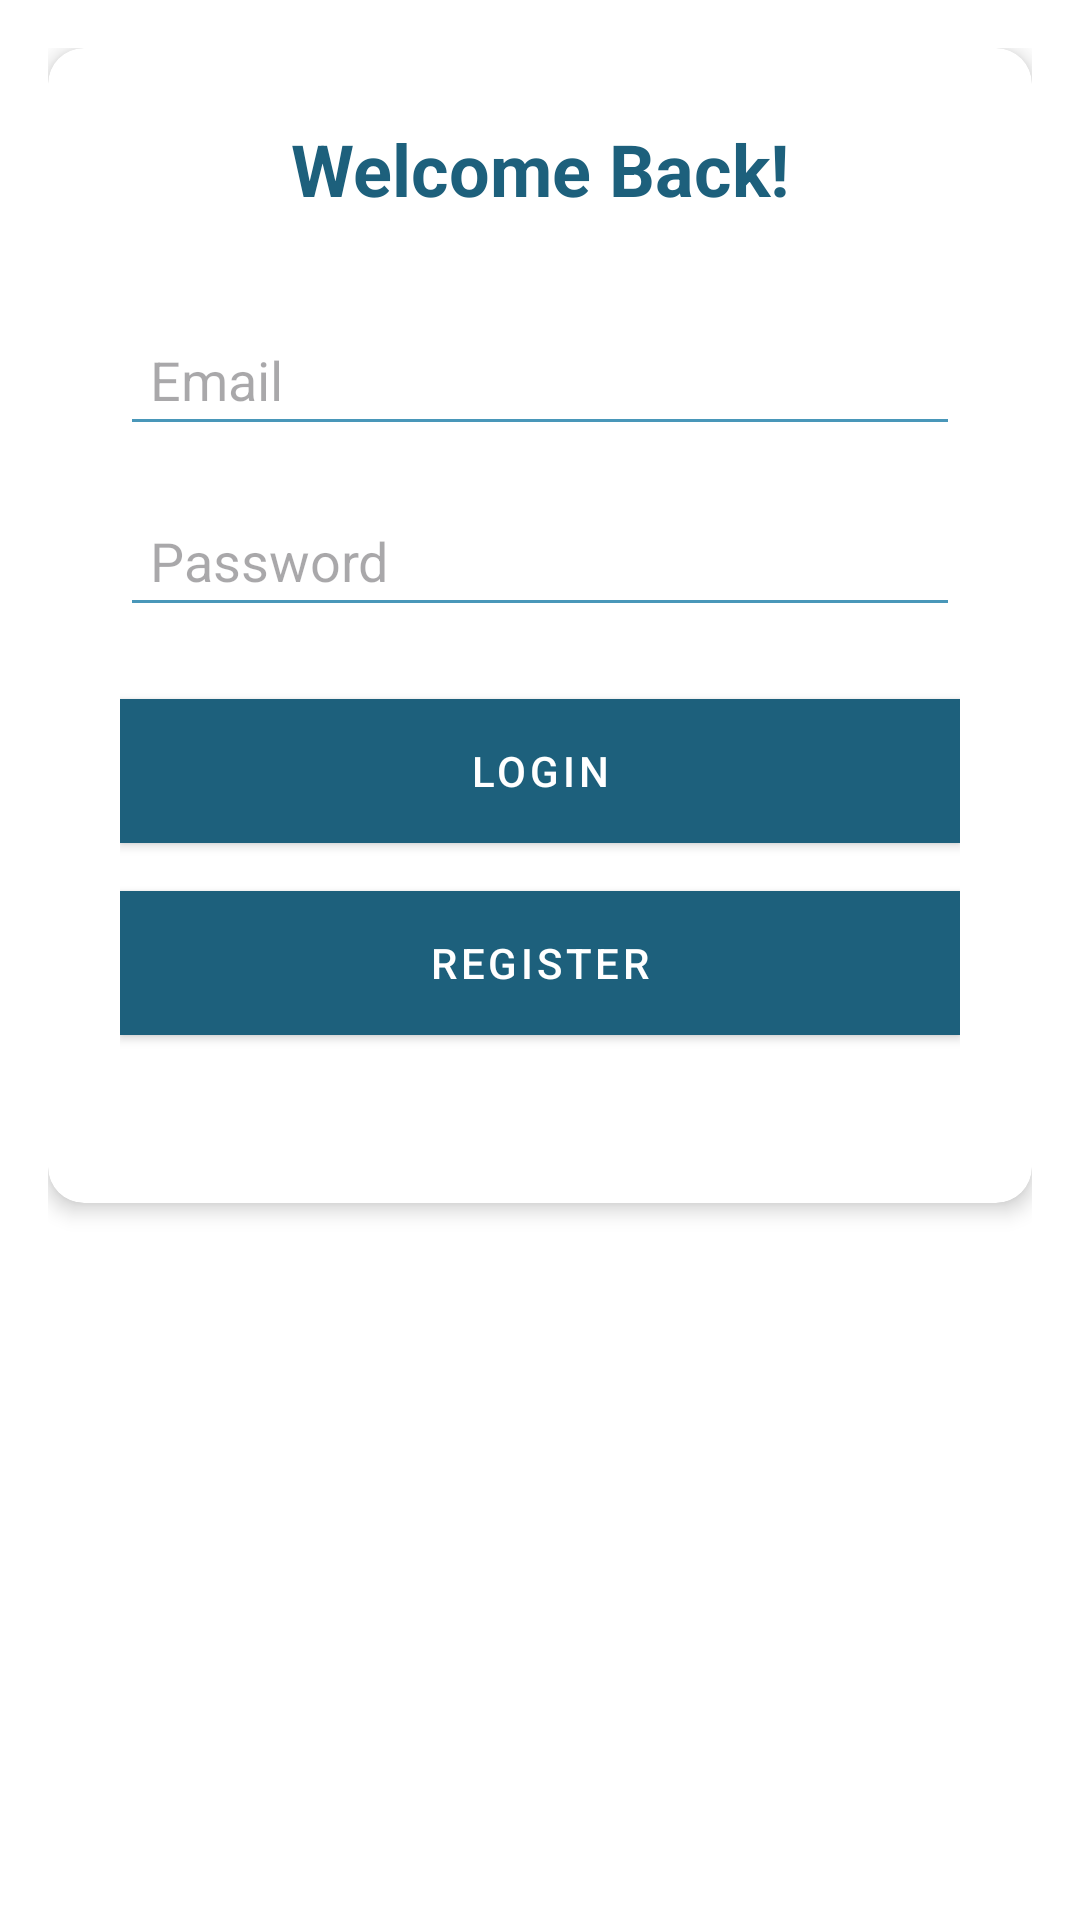

Here is an Android app screen rendered from its layout file. Give the layout XML and the strings, colors and styles it references.
<!-- AndroidManifest.xml: application theme Base.Theme.EventVista -->
<!-- res/layout/activity_login.xml -->
<?xml version="1.0" encoding="utf-8"?>
<LinearLayout xmlns:android="http://schemas.android.com/apk/res/android"
    android:layout_width="match_parent"
    android:layout_height="match_parent"
    xmlns:app="http://schemas.android.com/apk/res-auto"
    android:background="#FFFFFF"
    android:orientation="vertical"
    android:padding="16dp">

    <androidx.cardview.widget.CardView
        android:layout_width="match_parent"
        android:layout_height="wrap_content"
        android:layout_gravity="center"
        app:cardCornerRadius="12dp"
        app:cardElevation="4dp">

        <RelativeLayout
            android:layout_width="match_parent"
            android:layout_height="wrap_content"
            android:padding="24dp">

            <TextView
                android:id="@+id/titleTextView"
                android:layout_width="wrap_content"
                android:layout_height="wrap_content"
                android:layout_centerHorizontal="true"
                android:layout_marginBottom="16dp"
                android:text="Welcome Back!"
                android:textSize="24sp"
                android:textStyle="bold"
                android:textColor="@color/darkblue" />

            <EditText
                android:id="@+id/emailEditText"
                android:layout_width="match_parent"
                android:layout_height="wrap_content"
                android:layout_below="@id/titleTextView"
                android:layout_marginTop="16dp"
                android:layout_marginBottom="16dp"
                android:hint="Email"
                android:inputType="textEmailAddress"
                android:backgroundTint="@color/blue"
                android:textColor="@color/darkblue"
                android:padding="10dp" />

            <EditText
                android:id="@+id/passwordEditText"
                android:layout_width="match_parent"
                android:layout_height="wrap_content"
                android:layout_below="@id/emailEditText"
                android:layout_marginBottom="24dp"
                android:hint="Password"
                android:inputType="textPassword"
                android:backgroundTint="@color/blue"
                android:textColor="@color/darkblue"
                android:padding="10dp" />

            <Button
                android:id="@+id/loginButton"
                android:layout_width="match_parent"
                android:layout_height="wrap_content"
                android:layout_below="@id/passwordEditText"
                android:layout_marginBottom="16dp"
                android:text="Login"
                android:background="@color/darkblue"
                android:textColor="#FFFFFF"
                android:padding="12dp" />

            <Button
                android:id="@+id/registerButton"
                android:layout_width="match_parent"
                android:layout_height="wrap_content"
                android:layout_below="@id/loginButton"
                android:layout_marginBottom="32dp"
                android:text="Register"
                android:background="@color/darkblue"
                android:textColor="#FFFFFF"
                android:padding="12dp" />

            <ProgressBar
                android:id="@+id/progressBar"
                android:layout_width="wrap_content"
                android:layout_height="wrap_content"
                android:layout_below="@id/registerButton"
                android:layout_centerHorizontal="true"
                android:visibility="gone" />

        </RelativeLayout>
    </androidx.cardview.widget.CardView>

</LinearLayout>
<!-- resources referenced by this layout -->
<resources>
  <color name="blue">#4997B9</color>
  <color name="darkblue">#1D607C</color>
  <style name="Base.Theme.EventVista" parent="Theme.Material3.DayNight.NoActionBar">
          
          
  
          
          <item name="colorPrimary">@color/darkblue</item>
          <item name="colorOnPrimary">@android:color/white</item> 
  
          
          <item name="android:buttonStyle">@style/CustomButton</item>
      </style>
  <style name="CustomButton" parent="Widget.MaterialComponents.Button">
          <item name="backgroundTint">@color/darkblue</item> 
          <item name="android:textColor">@android:color/white</item> 
          <item name="android:padding">12dp</item> 
      </style>
</resources>
